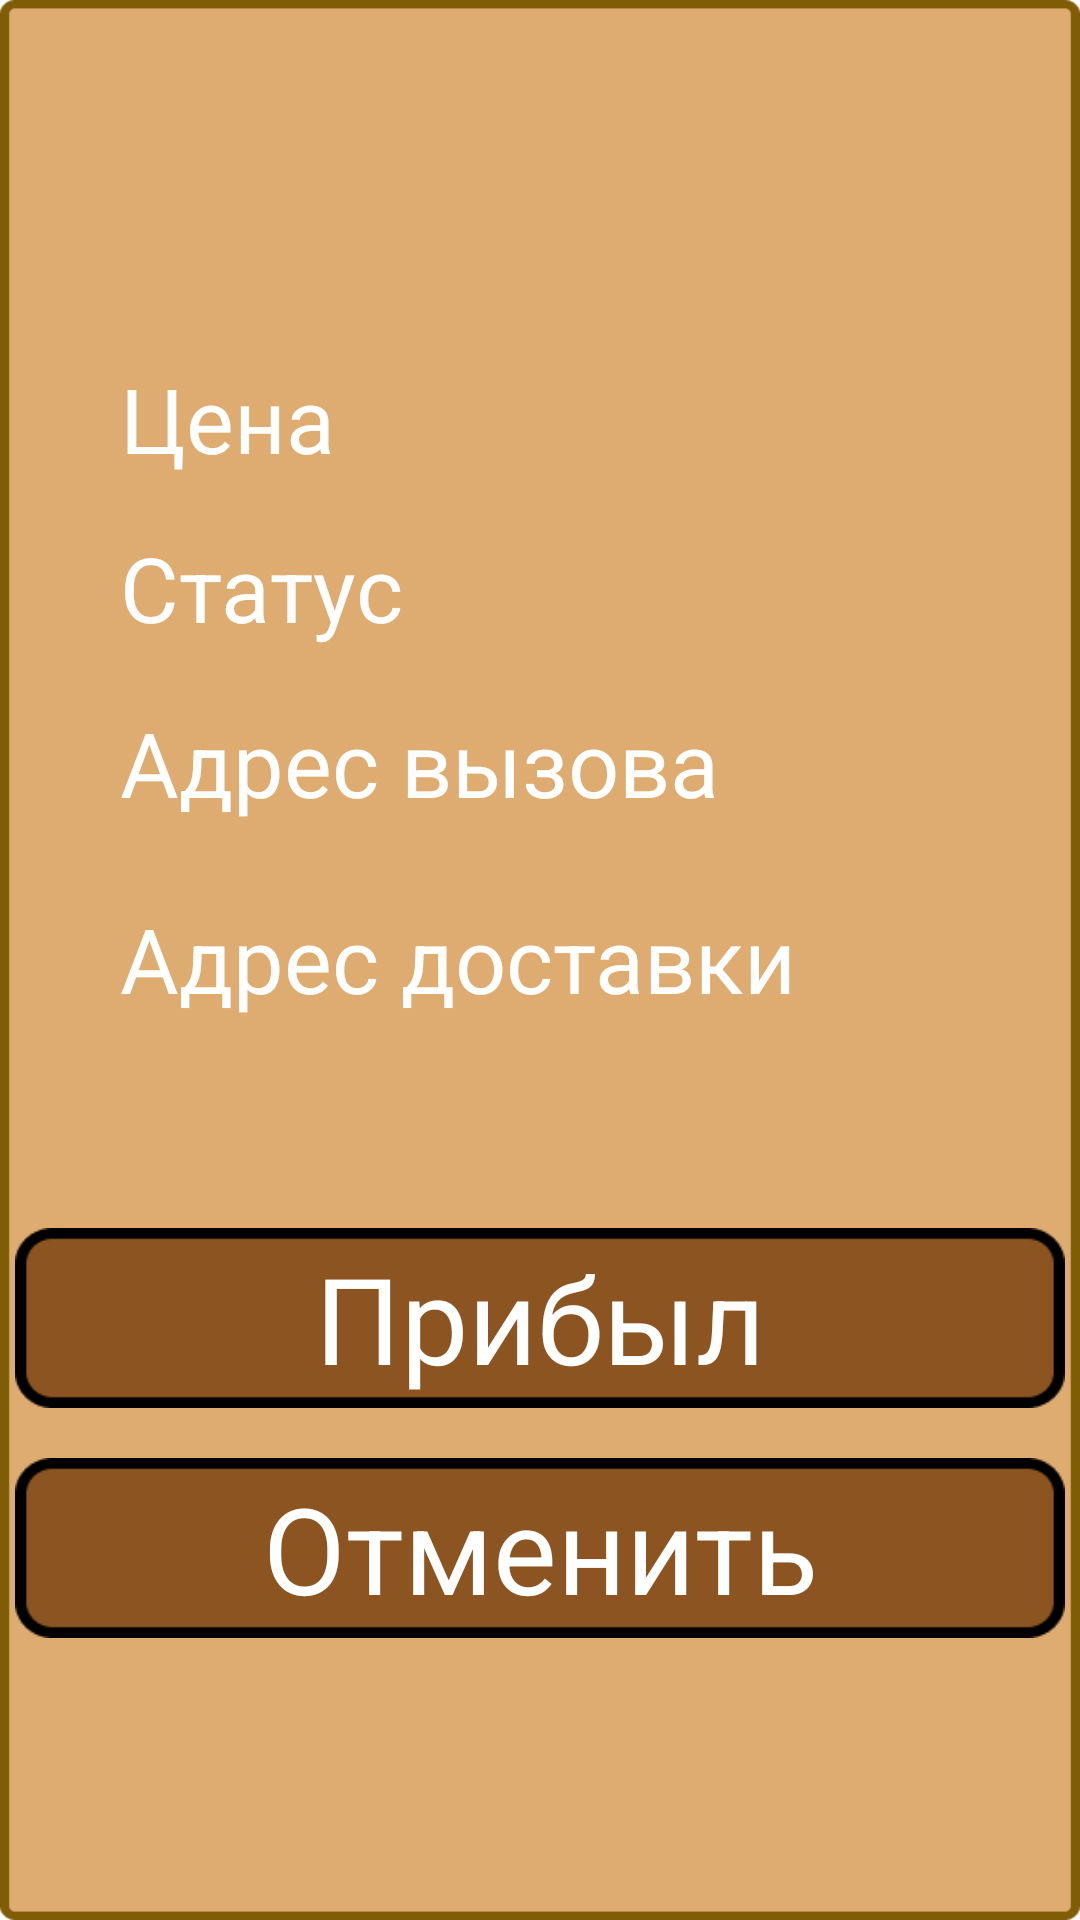

Produce the Android XML layout that renders to this screen, including the resource entries it uses.
<!-- AndroidManifest.xml: application theme Theme.TaxiDrivers -->
<!-- res/layout/order_fragment.xml -->
<?xml version="1.0" encoding="utf-8"?>
<androidx.constraintlayout.widget.ConstraintLayout xmlns:android="http://schemas.android.com/apk/res/android"
    xmlns:app="http://schemas.android.com/apk/res-auto"
    android:layout_width="match_parent"
    android:background="@drawable/order_background"
    android:layout_height="match_parent">


    <TextView
        android:id="@+id/status_TextView"
        android:layout_width="match_parent"
        android:layout_height="wrap_content"
        android:text="Статус"
        android:textColor="@color/white"
        android:textSize="30dp"
        android:layout_marginLeft="40dp"
        app:layout_constraintBottom_toBottomOf="parent"
        app:layout_constraintEnd_toEndOf="parent"
        app:layout_constraintHorizontal_bias="1.0"
        app:layout_constraintStart_toStartOf="parent"
        app:layout_constraintTop_toTopOf="parent"
        app:layout_constraintVertical_bias="0.293" />

    <TextView
        android:id="@+id/cost_TextView"
        android:layout_width="match_parent"
        android:layout_height="wrap_content"
        android:layout_marginLeft="40dp"
        android:text="Цена"
        android:textColor="@color/white"
        android:textSize="30dp"
        app:layout_constraintBottom_toBottomOf="parent"
        app:layout_constraintEnd_toEndOf="parent"
        app:layout_constraintHorizontal_bias="1.0"
        app:layout_constraintStart_toStartOf="parent"
        app:layout_constraintTop_toTopOf="parent"
        app:layout_constraintVertical_bias="0.199" />

    <TextView
        android:id="@+id/destinationaddress_TextView"
        android:layout_width="match_parent"
        android:layout_height="wrap_content"
        android:layout_marginLeft="40dp"
        android:text="Адрес доставки"
        android:textColor="@color/white"
        android:textSize="30dp"
        app:layout_constraintBottom_toBottomOf="parent"
        app:layout_constraintEnd_toEndOf="parent"
        app:layout_constraintHorizontal_bias="1.0"
        app:layout_constraintStart_toStartOf="parent"
        app:layout_constraintTop_toTopOf="parent"
        app:layout_constraintVertical_bias="0.499" />

    <TextView
        android:id="@+id/firstaddress_TextView"
        android:layout_width="match_parent"
        android:layout_height="wrap_content"
        android:layout_marginLeft="40dp"
        android:text="Адрес вызова"
        android:textColor="@color/white"
        android:textSize="30dp"
        app:layout_constraintBottom_toBottomOf="parent"
        app:layout_constraintEnd_toEndOf="parent"
        app:layout_constraintHorizontal_bias="1.0"
        app:layout_constraintStart_toStartOf="parent"
        app:layout_constraintTop_toTopOf="parent"
        app:layout_constraintVertical_bias="0.39" />

    <LinearLayout
        android:layout_width="350dp"
        android:layout_height="60dp"

        android:background="@drawable/button_background2"
        android:gravity="center"
        app:layout_constraintBottom_toBottomOf="parent"
        app:layout_constraintEnd_toEndOf="parent"
        app:layout_constraintHorizontal_bias="0.491"
        app:layout_constraintStart_toStartOf="parent"
        app:layout_constraintTop_toTopOf="parent"
        app:layout_constraintVertical_bias="0.706">

        <TextView
            android:id="@+id/action_button"
            android:layout_width="match_parent"
            android:layout_height="match_parent"
            android:gravity="center"
            android:text="Прибыл"
            android:textColor="@color/white"
            android:textSize="40dp" />
    </LinearLayout>

    <LinearLayout
        android:layout_width="350dp"
        android:layout_height="60dp"

        android:background="@drawable/button_background2"
        android:gravity="center"
        app:layout_constraintBottom_toBottomOf="parent"
        app:layout_constraintEnd_toEndOf="parent"
        app:layout_constraintHorizontal_bias="0.491"
        app:layout_constraintStart_toStartOf="parent"
        app:layout_constraintTop_toTopOf="parent"
        app:layout_constraintVertical_bias="0.838">
        <TextView
            android:id="@+id/decline_button"
            android:layout_width="match_parent"
            android:layout_height="match_parent"
            android:gravity="center"
            android:text="Отменить"
            android:textColor="@color/white"
            android:textSize="40dp" />
    </LinearLayout>
</androidx.constraintlayout.widget.ConstraintLayout>
<!-- resources referenced by this layout -->
<resources>
  <color name="white">#FFFFFFFF</color>
  <!-- drawable button_background2: png bitmap (drawable-v24, 1392 bytes) -->
  <!-- drawable order_background: png bitmap (drawable, 2171 bytes) -->
  <style name="Theme.TaxiDrivers" parent="Theme.MaterialComponents.DayNight.NoActionBar">
          
          <item name="colorPrimary">@color/purple_500</item>
          <item name="colorPrimaryVariant">@color/purple_700</item>
          <item name="colorOnPrimary">@color/white</item>
          
          <item name="colorSecondary">@color/teal_200</item>
          <item name="colorSecondaryVariant">@color/teal_700</item>
          <item name="colorOnSecondary">@color/black</item>
          
          <item name="android:statusBarColor">?attr/colorPrimaryVariant</item>
          
      </style>
  <color name="purple_500">#FF6200EE</color>
  <color name="purple_700">#FF3700B3</color>
  <color name="teal_200">#FF03DAC5</color>
  <color name="teal_700">#00870101</color>
  <color name="black">#FF000000</color>
</resources>
